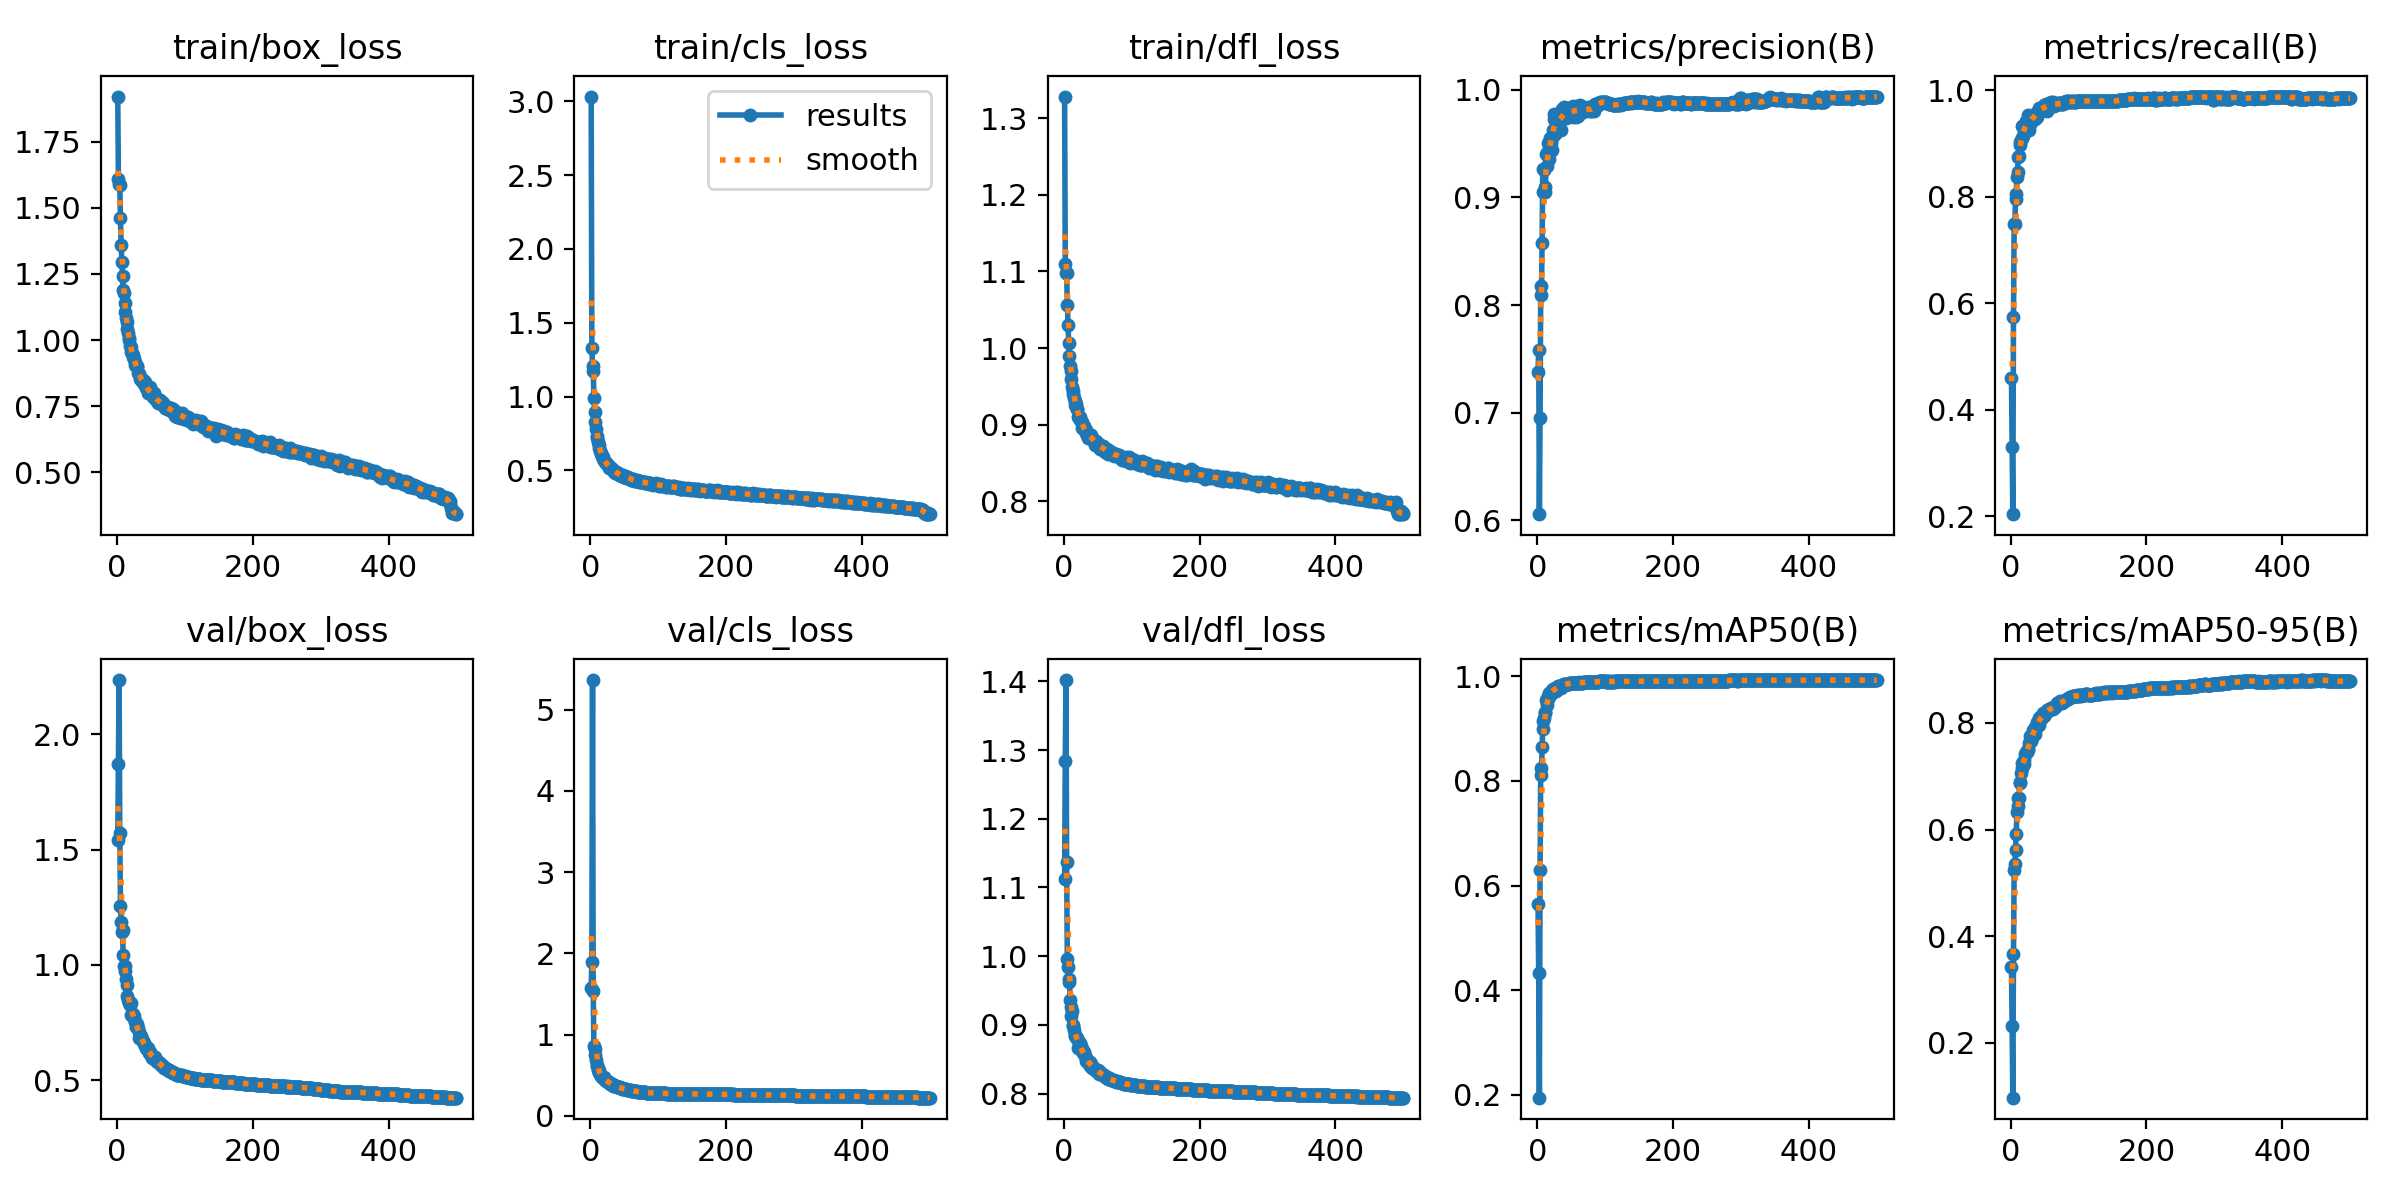

Data behind this chart, as committed beside it:
epoch, time, train/box_loss, train/cls_loss, train/dfl_loss, metrics/precision(B), metrics/recall(B), metrics/mAP50(B), metrics/mAP50-95(B), val/box_loss, val/cls_loss, val/dfl_loss, lr/pg0, lr/pg1, lr/pg2
1, 34.26, 1.921, 3.033, 1.328, 0.7378, 0.4597, 0.5648, 0.3427, 1.54, 1.579, 1.112, 0.003312, 0.003312, 0.003312
2, 67.22, 1.609, 1.329, 1.11, 0.7578, 0.329, 0.4326, 0.2309, 1.871, 1.898, 1.284, 0.006632, 0.006632, 0.006632
3, 100.7, 1.588, 1.209, 1.097, 0.6057, 0.2037, 0.1947, 0.09722, 2.235, 5.364, 1.402, 0.009939, 0.009939, 0.009939
4, 134.3, 1.586, 1.176, 1.098, 0.6947, 0.5737, 0.629, 0.3669, 1.571, 1.536, 1.136, 0.009941, 0.009941, 0.009941
5, 167.7, 1.46, 0.9934, 1.057, 0.8175, 0.748, 0.8241, 0.5241, 1.256, 0.8632, 0.9954, 0.009921, 0.009921, 0.009921
6, 202.1, 1.358, 0.8941, 1.03, 0.8097, 0.7488, 0.8119, 0.535, 1.186, 0.8286, 0.9848, 0.009901, 0.009901, 0.009901
7, 235.6, 1.297, 0.8259, 1.007, 0.8578, 0.7949, 0.8643, 0.5624, 1.144, 0.752, 0.9629, 0.009881, 0.009881, 0.009881
8, 268.6, 1.241, 0.7772, 0.9899, 0.9263, 0.8054, 0.8995, 0.5913, 1.149, 0.6848, 0.9663, 0.009861, 0.009861, 0.009861
9, 301.7, 1.191, 0.7359, 0.9766, 0.9049, 0.8364, 0.915, 0.6331, 1.045, 0.6266, 0.9362, 0.009842, 0.009842, 0.009842
10, 334.9, 1.177, 0.7186, 0.9698, 0.9255, 0.8467, 0.9193, 0.6452, 0.9969, 0.6094, 0.926, 0.009822, 0.009822, 0.009822
11, 368.1, 1.142, 0.6892, 0.9598, 0.9046, 0.8753, 0.9313, 0.66, 0.9729, 0.5659, 0.9122, 0.009802, 0.009802, 0.009802
12, 401.5, 1.107, 0.6729, 0.9495, 0.9101, 0.8761, 0.9288, 0.6597, 0.9957, 0.562, 0.9203, 0.009782, 0.009782, 0.009782
13, 434.3, 1.085, 0.6528, 0.9446, 0.94, 0.9028, 0.9542, 0.6879, 0.9405, 0.5258, 0.9, 0.009762, 0.009762, 0.009762
14, 467.6, 1.067, 0.6313, 0.9403, 0.9289, 0.8963, 0.9456, 0.6895, 0.9144, 0.5165, 0.8984, 0.009743, 0.009743, 0.009743
15, 500.6, 1.043, 0.6185, 0.9351, 0.9435, 0.9061, 0.956, 0.7069, 0.8668, 0.497, 0.8932, 0.009723, 0.009723, 0.009723
16, 534, 1.027, 0.6077, 0.9307, 0.9504, 0.911, 0.9617, 0.7151, 0.849, 0.4919, 0.8854, 0.009703, 0.009703, 0.009703
17, 567.2, 1.009, 0.5963, 0.9259, 0.9355, 0.9323, 0.9676, 0.7257, 0.8361, 0.4779, 0.8834, 0.009683, 0.009683, 0.009683
18, 600.4, 1.001, 0.591, 0.9265, 0.9556, 0.9134, 0.9655, 0.7235, 0.8398, 0.4648, 0.8825, 0.009663, 0.009663, 0.009663
19, 633.5, 0.9795, 0.5786, 0.9203, 0.9514, 0.9197, 0.9648, 0.7303, 0.8253, 0.4643, 0.8796, 0.009644, 0.009644, 0.009644
20, 666.9, 0.9743, 0.5733, 0.9202, 0.9502, 0.931, 0.9656, 0.7238, 0.8335, 0.4838, 0.8802, 0.009624, 0.009624, 0.009624
21, 699.9, 0.9541, 0.5585, 0.9104, 0.9444, 0.9356, 0.9705, 0.7416, 0.7848, 0.4464, 0.8669, 0.009604, 0.009604, 0.009604
22, 733.3, 0.9502, 0.5538, 0.9096, 0.9553, 0.9415, 0.973, 0.7453, 0.7836, 0.4388, 0.8693, 0.009584, 0.009584, 0.009584
23, 767.8, 0.9434, 0.5522, 0.9095, 0.9626, 0.9389, 0.9751, 0.7437, 0.7876, 0.4291, 0.8731, 0.009564, 0.009564, 0.009564
24, 800.9, 0.935, 0.5422, 0.9067, 0.9733, 0.928, 0.975, 0.7457, 0.7828, 0.4349, 0.8651, 0.009545, 0.009545, 0.009545
25, 834.3, 0.9299, 0.5442, 0.9056, 0.9775, 0.9283, 0.9741, 0.7498, 0.7771, 0.4283, 0.8687, 0.009525, 0.009525, 0.009525
26, 867.6, 0.9192, 0.5351, 0.904, 0.9593, 0.953, 0.977, 0.7506, 0.7573, 0.4196, 0.8644, 0.009505, 0.009505, 0.009505
27, 901, 0.9053, 0.5232, 0.8957, 0.9743, 0.9255, 0.9735, 0.7629, 0.7508, 0.4178, 0.8649, 0.009485, 0.009485, 0.009485
28, 934.3, 0.9012, 0.5176, 0.8986, 0.9692, 0.9365, 0.9722, 0.7653, 0.7288, 0.4086, 0.8593, 0.009465, 0.009465, 0.009465
29, 967.4, 0.9008, 0.5225, 0.8986, 0.9706, 0.9468, 0.9794, 0.7754, 0.7368, 0.3989, 0.8591, 0.009446, 0.009446, 0.009446
30, 1000, 0.8975, 0.5171, 0.8962, 0.974, 0.9407, 0.9772, 0.7663, 0.7429, 0.3976, 0.8602, 0.009426, 0.009426, 0.009426
31, 1033, 0.8773, 0.5076, 0.8913, 0.9728, 0.9452, 0.9814, 0.7715, 0.7271, 0.3926, 0.8547, 0.009406, 0.009406, 0.009406
32, 1066, 0.8707, 0.5065, 0.8926, 0.9646, 0.9535, 0.9805, 0.7765, 0.7082, 0.3881, 0.8516, 0.009386, 0.009386, 0.009386
33, 1099, 0.8717, 0.5045, 0.8888, 0.9788, 0.9489, 0.9815, 0.7866, 0.6809, 0.3743, 0.8471, 0.009366, 0.009366, 0.009366
34, 1132, 0.8545, 0.492, 0.8871, 0.9743, 0.9512, 0.9817, 0.7873, 0.6903, 0.3741, 0.8495, 0.009347, 0.009347, 0.009347
35, 1165, 0.8559, 0.4939, 0.8888, 0.9625, 0.9468, 0.9775, 0.7785, 0.6911, 0.3775, 0.8472, 0.009327, 0.009327, 0.009327
36, 1198, 0.8442, 0.4852, 0.8831, 0.9825, 0.9533, 0.9836, 0.7933, 0.68, 0.3697, 0.8448, 0.009307, 0.009307, 0.009307
37, 1232, 0.8454, 0.486, 0.886, 0.9737, 0.9527, 0.9815, 0.7905, 0.676, 0.3678, 0.8447, 0.009287, 0.009287, 0.009287
38, 1264, 0.8485, 0.4887, 0.887, 0.9779, 0.9501, 0.9833, 0.7964, 0.669, 0.3652, 0.8457, 0.009267, 0.009267, 0.009267
39, 1297, 0.8354, 0.4817, 0.8829, 0.9837, 0.9581, 0.9846, 0.8013, 0.6552, 0.3562, 0.8404, 0.009248, 0.009248, 0.009248
40, 1330, 0.8474, 0.4852, 0.8869, 0.9742, 0.9611, 0.9846, 0.798, 0.6623, 0.3577, 0.8423, 0.009228, 0.009228, 0.009228
41, 1363, 0.8418, 0.481, 0.8833, 0.9751, 0.967, 0.984, 0.7964, 0.6533, 0.3573, 0.8407, 0.009208, 0.009208, 0.009208
42, 1396, 0.8246, 0.4703, 0.8831, 0.9739, 0.9648, 0.9843, 0.8086, 0.6415, 0.3515, 0.8378, 0.009188, 0.009188, 0.009188
43, 1429, 0.8182, 0.4686, 0.8806, 0.9835, 0.9607, 0.9846, 0.8111, 0.6404, 0.3455, 0.8384, 0.009168, 0.009168, 0.009168
44, 1463, 0.8223, 0.4689, 0.8786, 0.9816, 0.967, 0.9857, 0.8081, 0.6369, 0.3507, 0.836, 0.009149, 0.009149, 0.009149
45, 1496, 0.8151, 0.4716, 0.8783, 0.9797, 0.9635, 0.9859, 0.8103, 0.6399, 0.3474, 0.8364, 0.009129, 0.009129, 0.009129
46, 1529, 0.8, 0.4593, 0.8742, 0.9827, 0.9668, 0.9864, 0.8111, 0.6324, 0.3437, 0.8357, 0.009109, 0.009109, 0.009109
47, 1562, 0.8057, 0.4586, 0.8742, 0.979, 0.9636, 0.9854, 0.8179, 0.617, 0.3369, 0.8339, 0.009089, 0.009089, 0.009089
48, 1595, 0.8219, 0.4693, 0.8792, 0.9794, 0.9648, 0.9862, 0.8131, 0.6209, 0.3349, 0.8321, 0.009069, 0.009069, 0.009069
49, 1628, 0.8032, 0.4585, 0.8737, 0.9812, 0.9724, 0.9863, 0.8132, 0.6177, 0.3314, 0.8328, 0.00905, 0.00905, 0.00905
50, 1661, 0.7988, 0.4567, 0.8729, 0.9769, 0.9677, 0.9863, 0.8162, 0.6117, 0.3341, 0.8345, 0.00903, 0.00903, 0.00903
51, 1694, 0.8034, 0.4601, 0.8744, 0.9795, 0.9695, 0.987, 0.8163, 0.6056, 0.3282, 0.8331, 0.00901, 0.00901, 0.00901
52, 1727, 0.7929, 0.4525, 0.8725, 0.9748, 0.9747, 0.9871, 0.821, 0.5976, 0.3267, 0.8286, 0.00899, 0.00899, 0.00899
53, 1760, 0.7855, 0.4501, 0.8689, 0.9846, 0.9619, 0.9876, 0.8229, 0.6004, 0.3276, 0.8293, 0.00897, 0.00897, 0.00897
54, 1793, 0.7971, 0.4543, 0.8716, 0.9815, 0.9661, 0.9875, 0.8234, 0.5984, 0.3244, 0.8291, 0.008951, 0.008951, 0.008951
55, 1826, 0.7994, 0.4568, 0.8722, 0.982, 0.9709, 0.9878, 0.8224, 0.5993, 0.3235, 0.8297, 0.008931, 0.008931, 0.008931
56, 1860, 0.7896, 0.4489, 0.8718, 0.9826, 0.9669, 0.9875, 0.8237, 0.5995, 0.3216, 0.8291, 0.008911, 0.008911, 0.008911
57, 1893, 0.7768, 0.4475, 0.8724, 0.9744, 0.9755, 0.9878, 0.8259, 0.5891, 0.3199, 0.8277, 0.008891, 0.008891, 0.008891
58, 1927, 0.7754, 0.4423, 0.8666, 0.9827, 0.9721, 0.9876, 0.8266, 0.5853, 0.3167, 0.8269, 0.008871, 0.008871, 0.008871
59, 1960, 0.7717, 0.4419, 0.8699, 0.985, 0.9736, 0.9878, 0.828, 0.5819, 0.3148, 0.8263, 0.008852, 0.008852, 0.008852
60, 1993, 0.764, 0.4363, 0.8644, 0.9761, 0.9784, 0.9876, 0.8276, 0.5771, 0.3111, 0.826, 0.008832, 0.008832, 0.008832
... 440 more rows
